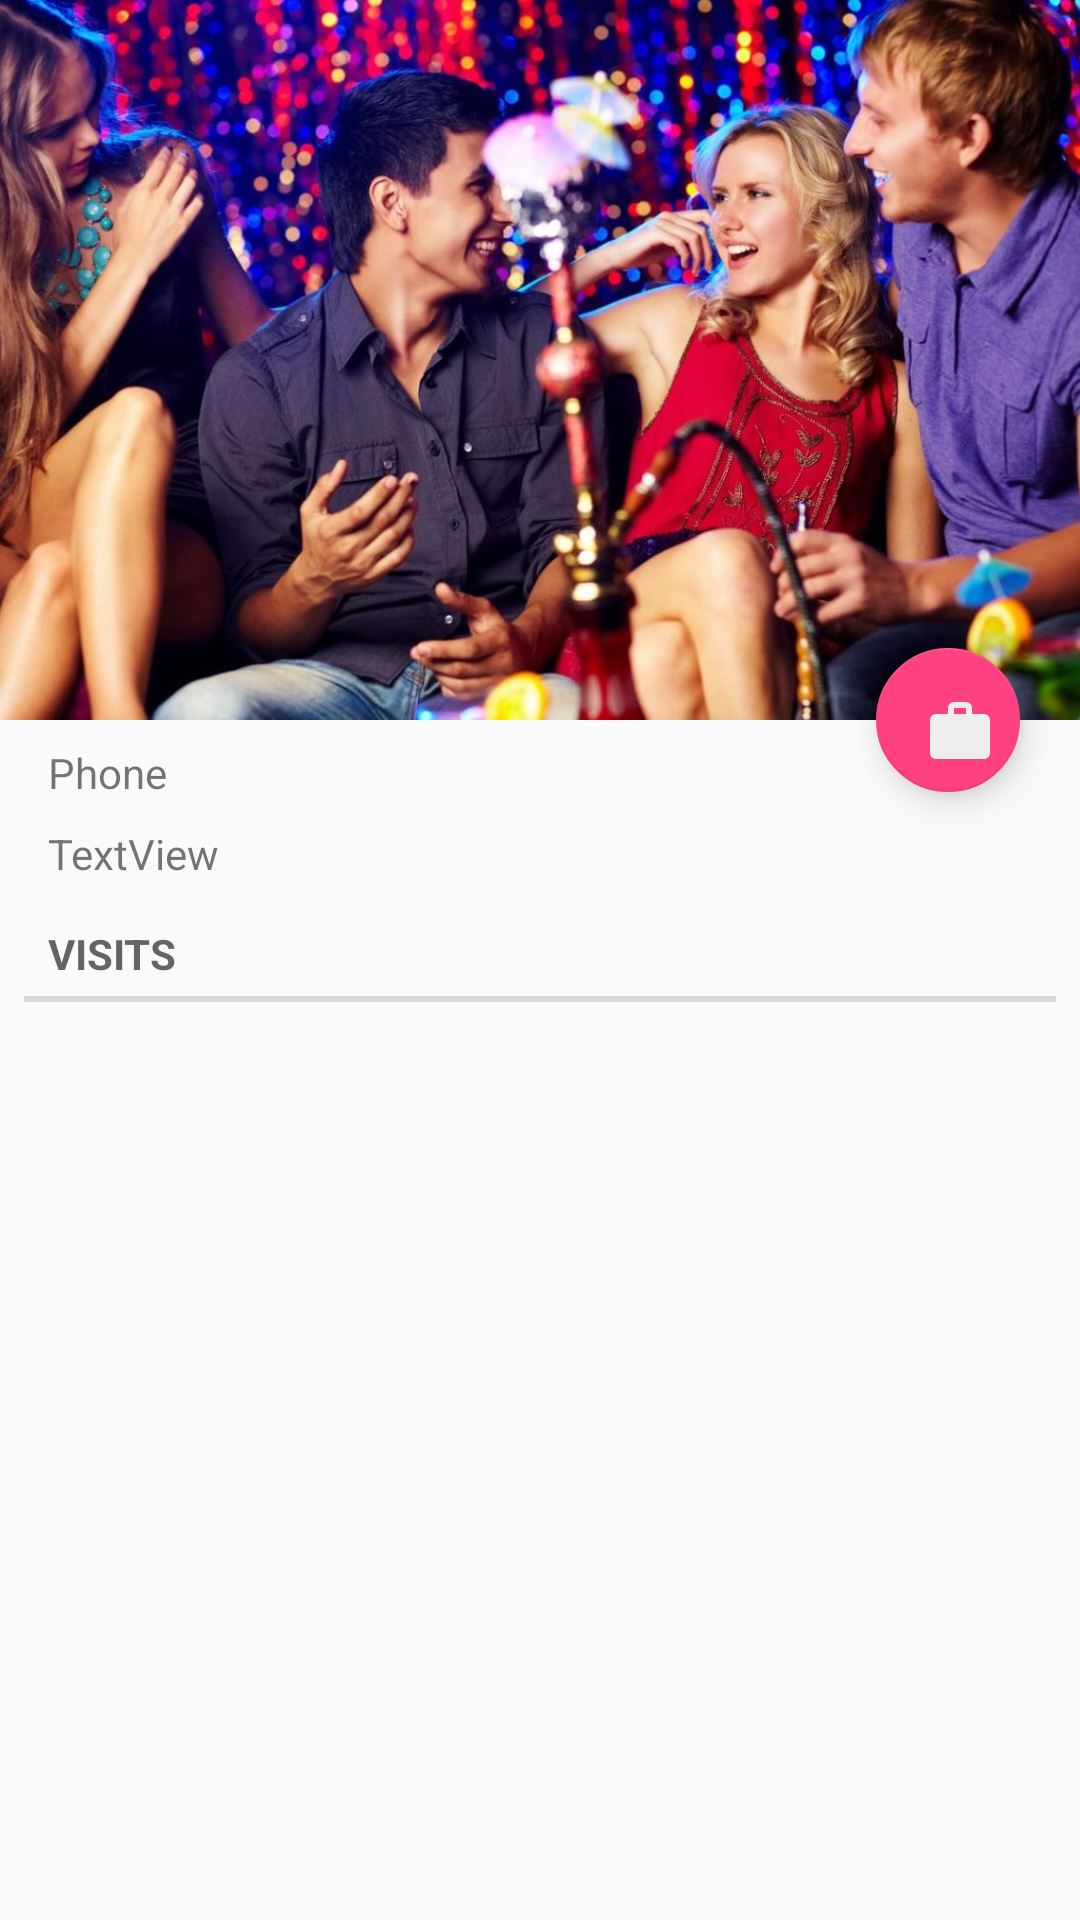

Write the Android layout XML for this screen, with the resource values it uses.
<!-- AndroidManifest.xml: activity theme AppTheme.NoActionBar -->
<!-- res/layout/fragment_client_information.xml -->
<?xml version="1.0" encoding="utf-8"?>
<android.support.design.widget.CoordinatorLayout
    xmlns:android="http://schemas.android.com/apk/res/android"
    xmlns:tools="http://schemas.android.com/tools"
    android:layout_width="match_parent"
    android:layout_height="match_parent"
    xmlns:app="http://schemas.android.com/apk/res-auto"
    >

    <android.support.design.widget.AppBarLayout
        android:id="@+id/appBarLayout"
        android:layout_width="match_parent"
        android:layout_height="wrap_content"
        android:theme="@style/AppTheme.AppBarOverlay">

        <android.support.design.widget.CollapsingToolbarLayout
            android:id="@+id/collapsingToolbar_client_information"
            android:layout_width="match_parent"
            android:layout_height="match_parent"
            app:layout_scrollFlags="scroll|exitUntilCollapsed"
            app:contentScrim="?attr/colorPrimary"
            app:expandedTitleMarginEnd="64dp"
            app:expandedTitleMarginStart="48dp"
            android:fitsSystemWindows="true">

            <ImageView
                android:id="@+id/client_detail_image"
                android:layout_width="match_parent"
                android:layout_height="240dp"
                android:fitsSystemWindows="true"
                android:scaleType="centerCrop"
                android:src="@drawable/client_photo"
                app:layout_collapseMode="parallax"
                />

            <android.support.v7.widget.Toolbar
                android:id="@+id/toolbar_client_information"
                android:layout_width="match_parent"
                android:layout_height="?attr/actionBarSize"
                app:layout_collapseMode="pin"
                app:popupTheme="@style/ThemeOverlay.AppCompat.Light"/>

        </android.support.design.widget.CollapsingToolbarLayout>

    </android.support.design.widget.AppBarLayout>

    <include layout="@layout/content_client_information"/>

    <android.support.design.widget.FloatingActionButton
        android:id="@+id/fab_write_client_to_visit"
        android:layout_width="48dp"
        android:layout_height="48dp"
        android:layout_marginRight="20dp"
        android:src="@drawable/ic_action_write_client_to_visit"
        app:layout_anchor="@id/appBarLayout"
        app:layout_anchorGravity="bottom|right|end"/>

</android.support.design.widget.CoordinatorLayout>
<!-- res/layout/content_client_information.xml (included above) -->
<?xml version="1.0" encoding="utf-8"?>
<android.support.v4.widget.NestedScrollView
    xmlns:android="http://schemas.android.com/apk/res/android"
    android:layout_width="match_parent"
    android:layout_height="match_parent"
    xmlns:app="http://schemas.android.com/apk/res-auto"
    xmlns:tools="http://schemas.android.com/tools"
    app:layout_behavior="@string/appbar_scrolling_view_behavior"
    tools:showIn="@layout/fragment_client_information">

    <android.support.constraint.ConstraintLayout
        android:layout_width="match_parent"
        android:layout_height="match_parent">

        <TextView
            android:id="@+id/textView_client_information_phone"
            android:layout_width="wrap_content"
            android:layout_height="wrap_content"
            android:layout_marginTop="8dp"
            android:text="TextView"
            app:layout_constraintTop_toBottomOf="@+id/textView2"
            android:layout_marginLeft="16dp"
            app:layout_constraintLeft_toLeftOf="parent"/>

        <android.support.v7.widget.RecyclerView
            android:id="@+id/recyclerView_client_information_visit"
            android:layout_width="0dp"
            android:layout_height="wrap_content"
            android:layout_marginBottom="8dp"
            android:layout_marginLeft="8dp"
            android:layout_marginRight="8dp"
            app:layout_constraintBottom_toBottomOf="parent"
            app:layout_constraintLeft_toLeftOf="parent"
            app:layout_constraintRight_toRightOf="parent"
            app:layout_constraintHorizontal_bias="0.0"
            android:layout_marginTop="8dp"
            app:layout_constraintTop_toBottomOf="@+id/textView3">

        </android.support.v7.widget.RecyclerView>

        <TextView
            android:id="@+id/textView2"
            android:layout_width="wrap_content"
            android:layout_height="wrap_content"
            android:layout_marginLeft="16dp"
            android:layout_marginTop="8dp"
            android:text="Phone"
            app:layout_constraintLeft_toLeftOf="parent"
            app:layout_constraintTop_toTopOf="parent"/>

        <TextView
            android:id="@+id/textView3"
            style="?android:attr/listSeparatorTextViewStyle"
            android:layout_height="wrap_content"
            android:layout_marginLeft="8dp"
            android:layout_marginRight="8dp"
            android:layout_marginTop="8dp"
            android:text="Visits"
            app:layout_constraintLeft_toLeftOf="parent"
            app:layout_constraintRight_toRightOf="parent"
            app:layout_constraintTop_toBottomOf="@+id/textView_client_information_phone"/>

    </android.support.constraint.ConstraintLayout>
</android.support.v4.widget.NestedScrollView>
<!-- resources referenced by this layout -->
<resources>
  <!-- drawable client_photo: jpg bitmap (drawable, 160689 bytes) -->
  <!-- drawable ic_action_write_client_to_visit (drawable) -->
  <vector xmlns:android="http://schemas.android.com/apk/res/android"
          android:width="24dp"
          android:height="24dp"
          android:viewportWidth="24.0"
          android:viewportHeight="24.0">
      <path
          android:fillColor="#eee"
          android:pathData="M20,6h-4L16,4c0,-1.11 -0.89,-2 -2,-2h-4c-1.11,0 -2,0.89 -2,2v2L4,6c-1.11,0 -1.99,0.89 -1.99,2L2,19c0,1.11 0.89,2 2,2h16c1.11,0 2,-0.89 2,-2L22,8c0,-1.11 -0.89,-2 -2,-2zM14,6h-4L10,4h4v2z"/>
  </vector>
  <style name="AppTheme.AppBarOverlay" parent="ThemeOverlay.AppCompat.Dark.ActionBar" />
  <style name="AppTheme.NoActionBar">
          <item name="windowActionBar">false</item>
          <item name="windowNoTitle">true</item>
      </style>
</resources>
